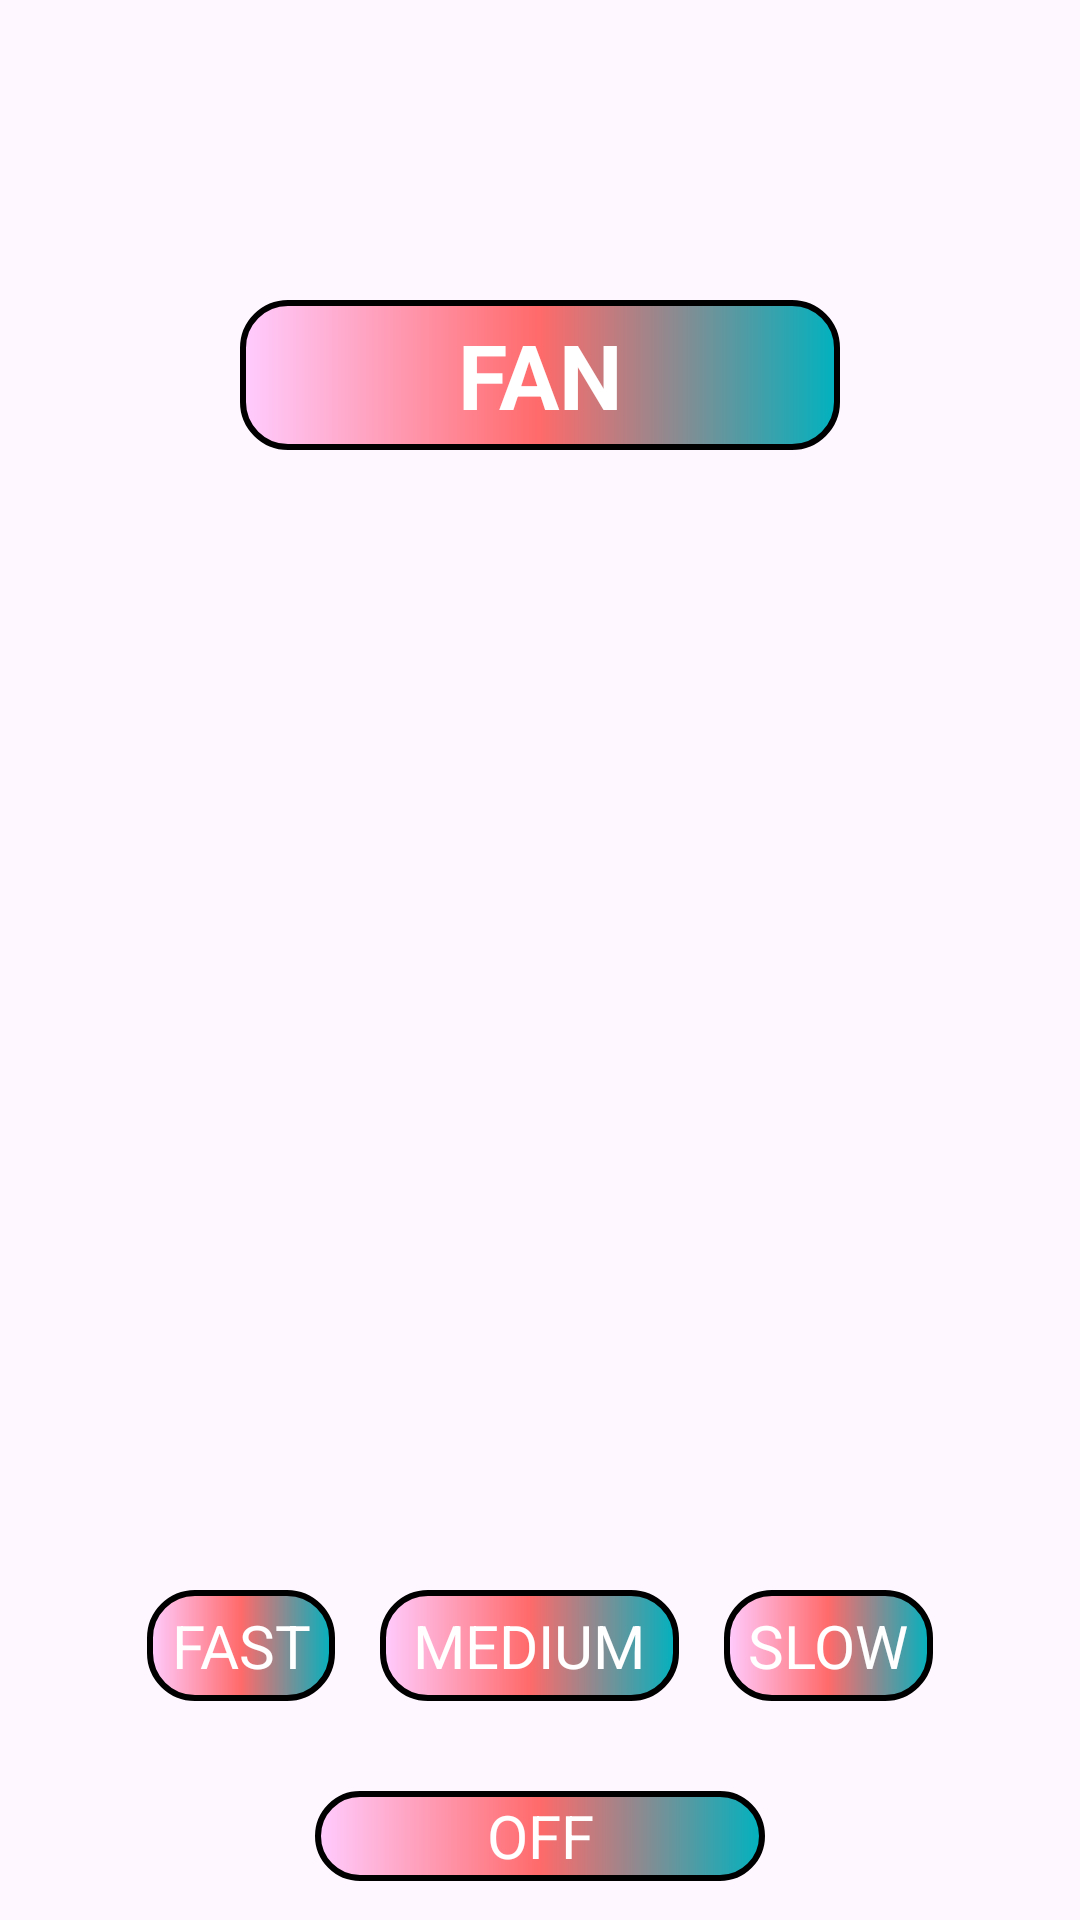

The Android layout XML behind this screen, and the referenced resources:
<!-- AndroidManifest.xml: application theme Base.Theme.Lab7_PH40493 -->
<!-- res/layout/activity_bai3.xml -->
<?xml version="1.0" encoding="utf-8"?>
<LinearLayout xmlns:android="http://schemas.android.com/apk/res/android"
    xmlns:app="http://schemas.android.com/apk/res-auto"
    xmlns:tools="http://schemas.android.com/tools"
    android:layout_width="match_parent"
    android:layout_height="match_parent"
    tools:context=".MainActivity"
    android:gravity="center_horizontal"
    android:orientation="vertical">
    <TextView
        android:layout_width="200dp"
        android:layout_height="50dp"
        android:textSize="30sp"
        android:textColor="@color/white"
        android:text="FAN"
        android:layout_marginTop="100dp"
        android:textStyle="bold"
        android:gravity="center"
        android:background="@drawable/vien"/>

    <ImageView
        android:id="@+id/quat1"
        android:layout_marginTop="50dp"
        android:layout_width="300dp"
        android:layout_height="300dp"
        android:src="@drawable/_5" />
    <LinearLayout
        android:layout_width="match_parent"
        android:layout_height="wrap_content"
        android:weightSum="10"
        android:orientation="horizontal"
        android:layout_margin="30dp"
        android:gravity="center">
        <TextView
            android:id="@+id/highButton1"
            android:padding="5dp"
            android:layout_width="wrap_content"
            android:layout_height="wrap_content"
            android:layout_weight="1"
            android:gravity="center"
            android:layout_marginRight="15dp"
            android:textColor="@color/white"
            android:textSize="20dp"
            android:background="@drawable/vien"
            android:text="FAST"/>
        <TextView
            android:id="@+id/mediumButton1"
            android:padding="5dp"
            android:layout_width="wrap_content"
            android:layout_height="wrap_content"
            android:layout_weight="2"
            android:gravity="center"
            android:textSize="20dp"
            android:textColor="@color/white"
            android:background="@drawable/vien"
            android:text="MEDIUM"/>
        <TextView
            android:id="@+id/lowButton1"
            android:padding="5dp"
            android:layout_width="wrap_content"
            android:layout_height="wrap_content"
            android:layout_weight="1"
            android:textColor="@color/white"
            android:gravity="center"
            android:textSize="20dp"
            android:layout_marginLeft="15dp"
            android:text="SLOW"
            android:background="@drawable/vien"/>
    </LinearLayout>
    <TextView
        android:id="@+id/offButton1"
        android:layout_width="150dp"
        android:layout_height="30dp"
        android:textColor="@color/white"
        android:gravity="center"
        android:textSize="20dp"
        android:text="OFF"
        android:background="@drawable/vien"/>

</LinearLayout>
<!-- resources referenced by this layout -->
<resources>
  <color name="white">#FFFFFFFF</color>
  <!-- drawable vien (drawable) -->
  <?xml version="1.0" encoding="utf-8"?>
  <shape xmlns:android="http://schemas.android.com/apk/res/android"
      >
      <solid android:color="#FFCCFF" /> 
      <corners android:radius="15dp" />
      <gradient
          android:startColor="#FFCCFF"
          android:centerColor="#FF6A6A"
          android:endColor="#00B2BF"/>
      <stroke
          android:width="2dp"
          android:color="#000000" />
  </shape>
  <style name="Base.Theme.Lab7_PH40493" parent="Theme.Material3.DayNight.NoActionBar">
          
          <item name="colorPrimary">@color/purple_500</item>
          <item name="colorPrimaryVariant">@color/purple_700</item>
          <item name="colorOnPrimary">@color/white</item>
          
          <item name="colorSecondary">@color/teal_200</item>
          <item name="colorSecondaryVariant">@color/teal_700</item>
          <item name="colorOnSecondary">@color/black</item>
          
          <item name="android:statusBarColor">?attr/colorPrimaryVariant
          </item> 
          <item name="android:windowAnimationStyle">@style/ActivityAni</item>
  
      </style>
  <color name="purple_500">#9C27B0</color>
  <color name="purple_700">#512DA8</color>
  <color name="teal_200">#FF80CBC4</color>
  <color name="teal_700">#00796B</color>
  <color name="black">#FF000000</color>
  <style name="ActivityAni" parent="Base.Theme.Lab7_PH40493">
          <item name="android:activityOpenEnterAnimation">@anim/slide_in</item>
          <item name="android:activityCloseEnterAnimation">@anim/slide_in</item>
          <item name="android:activityOpenExitAnimation">@anim/slide_out</item>
          <item name="android:activityCloseExitAnimation">@anim/slide_out</item>
      </style>
</resources>
